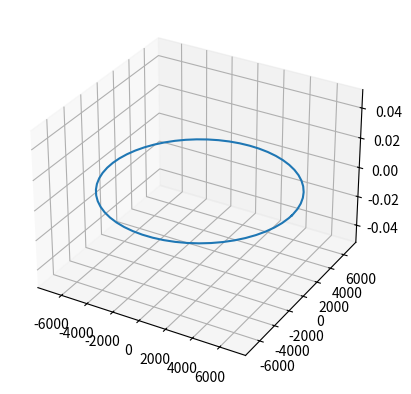

This chart was generated by the following Python code:
#%% Program for satellite simulation

#%%% Importing libraries
import numpy as np
from numpy import sin
from numpy import cos
import matplotlib.pyplot as plt
from scipy.integrate import solve_ivp as ode

#%%% Functions
def twobody_orbit(t, y, mu):
    
    # Unpack state vector
    rx, ry, rz, vx, vy, vz = y
    r = np.array([rx, ry, rz])
    
    # Norm of position vector
    r_norm = np.linalg.norm(r)
    
    # Calculate acceleration
    ax, ay, az = -r*mu / r_norm**3
    
    # Return complete differentiated state vector
    return [vx, vy, vz, ax, ay, az]

def planet_radius(planet_name):
    
    if planet_name == "Earth":
        R = 6371
    else:
        R = 0
        
    return R

def planet_mu(planet_name):
    
    G = 6.67 * 10 ** -11
    
    if planet_name == "Earth":
        M = 5972 * 10 ** 24
        mu = G * M 
    else:
        mu = 0
        
    return mu

def planet():
    
    theta = np.linspace(0, 2*np.pi, 200)
    phi = np.linspace(0, np.pi, 100)
    
    x = cos(theta)*sin(phi)
    y = sin(theta)*sin(phi)
    z = cos(phi)
    
    return x, y, z
    
def plotter(state_matrix):
    
    # Unpack state matrix 
    rx = state_matrix[:,0]
    ry = state_matrix[:,1]
    rz = state_matrix[:,2]
    
    ax = plt.figure().add_subplot(projection='3d')
    ax.plot(rx, ry, rz)

#%%% Main program
if __name__ == "__main__":
    
    # Obtain planet properties
    planet = "Earth"
    R = planet_radius(planet)
    mu = planet_mu(planet)
    
    # Initial orbit parameters
    altitude = R + 500 # km
    v_initial = np.sqrt(mu/altitude) # km / s
    
    # Initial state vector
    r0 = [altitude, 0, 0]
    v0 = [0, v_initial, 0]
    y0 = r0 + v0
    
    # Time step
    # 
    tspan = np.array([0, 2 * np.pi * np.linalg.norm(r0) / v_initial]) # Period of orbit
    
    # Initialise ODE solver
    solver = ode(twobody_orbit, tspan, y0, args = [mu], max_step=0.0001)
    t = solver.t
    y = solver.y
    y = np.transpose(y)
    
    plotter(y)
